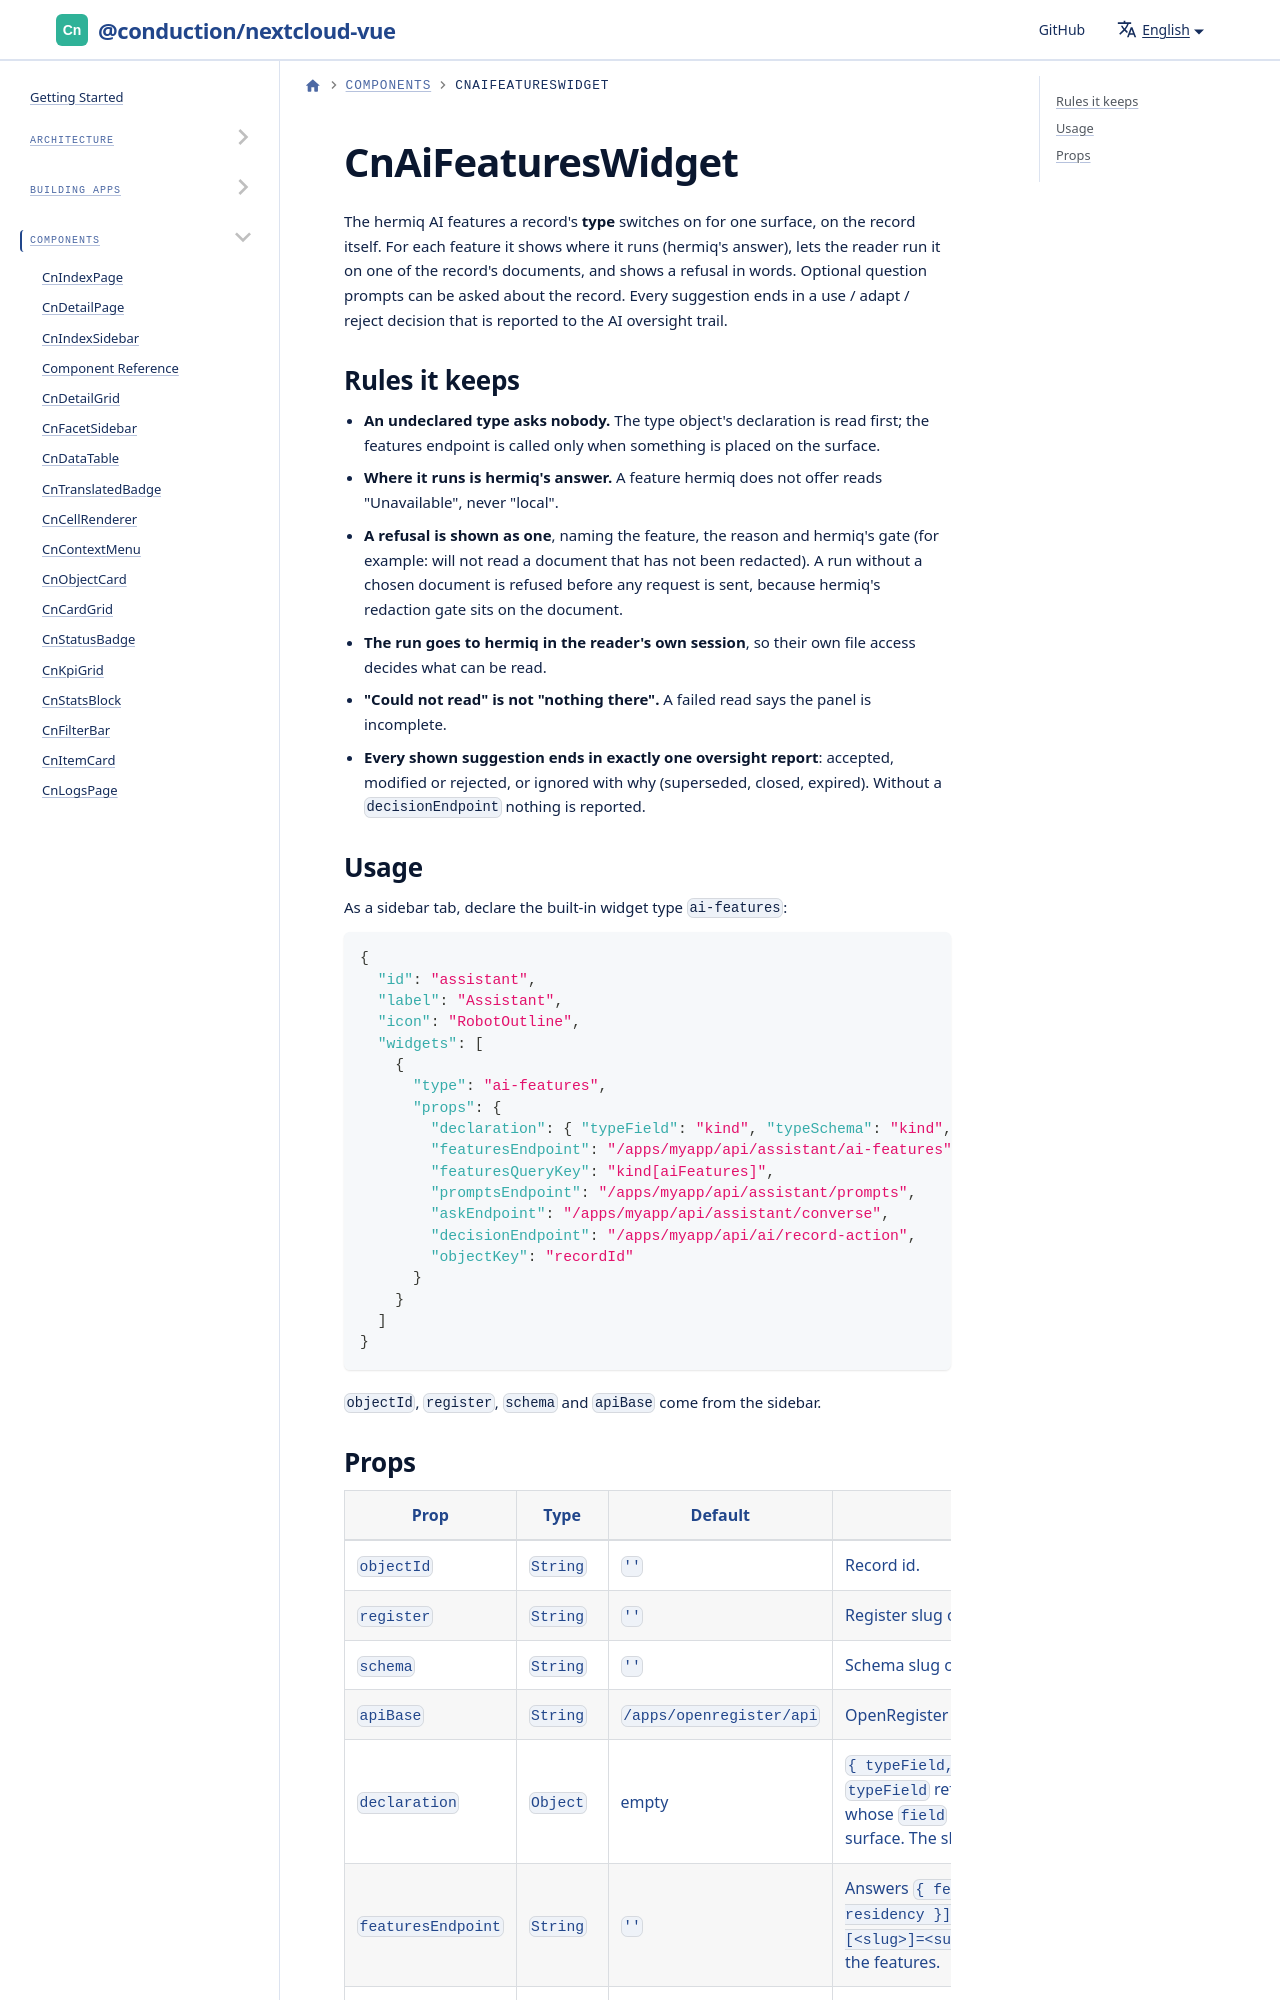

repository: ConductionNL/nextcloud-vue · page: docs/components/cn-ai-features-widget/index.html · generator: docusaurus

# CnAiFeaturesWidget

The hermiq AI features a record's **type** switches on for one surface, on the record itself. For each feature it shows where it runs (hermiq's answer), lets the reader run it on one of the record's documents, and shows a refusal in words. Optional question prompts can be asked about the record. Every suggestion ends in a use / adapt / reject decision that is reported to the AI oversight trail.
